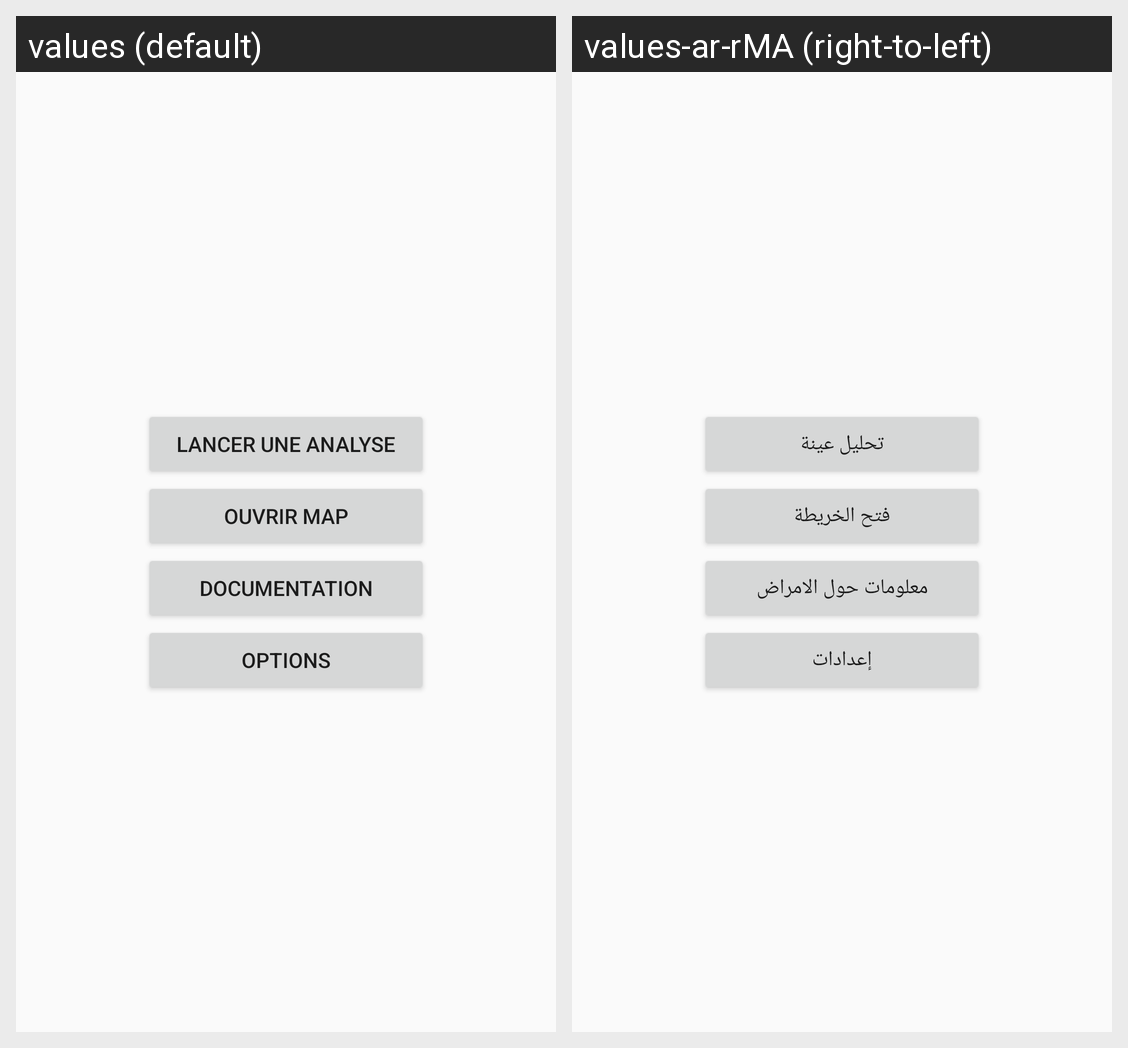

For this localized Android screen grid, give each drawn string resource with its value in every locale shown.
Android screen res/layout/activity_home_mobile.xml rendered under 2 locales, left to right: values (default), values-ar-rMA (right-to-left). Device: Nexus 5 (rendered at 1080×1920; each locale shown at half size, 540×960, under a caption strip naming it); theme AppTheme.
Strings drawn on this screen, with the default value and each locale's value (text and hints the layout hard-codes, and strings that could not be matched under every locale, appear in the picture but are not listed):

lancer_une_analyse
  values: Lancer une analyse
  values-ar-rMA: تحليل عينة

ouvrir_map
  values: Ouvrir map
  values-ar-rMA: فتح الخريطة

documentation
  values: Documentation
  values-ar-rMA: معلومات حول الامراض

options
  values: Options
  values-ar-rMA: إعدادات
